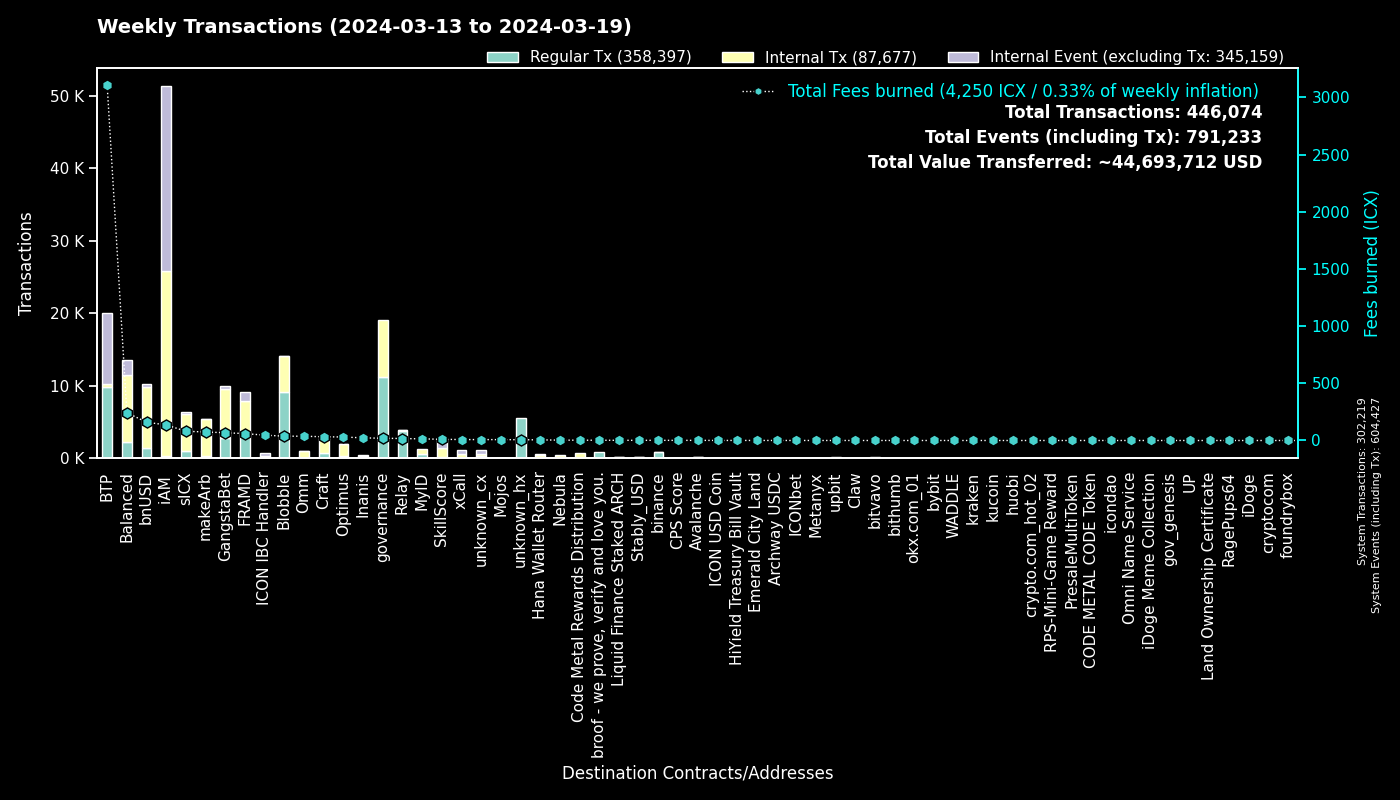

Data behind this chart, as committed beside it:
to, Regular Tx, Fees burned, to_def, Internal Tx, Internal Event (excluding Tx), group
0, 302201, 0.0, System, 18, 302208, System
cx00000000000000000000000000000000000000…, 11233, 19.86, governance, 7768, 0, governance
cxee7a00755a757e3c519a0616456030e33dc9d4…, 9839, 3100, BTP_2, 0, 9860, BTP
cxf14dea1cff7ceb29a46e6d04533a08f84441e4…, 4867, 20.57, Blobble Stake Token, 4977, 3, Blobble
cxf2ca3b655a782f39227934d37ff3b77f9b1ebc…, 4185, 17.08, Blobble, 0, 0, Blobble
cxca5faa5a71d986a2e84dd7e6f5ff791d29901e…, 3792, 16.3, Relay_4, 0, 0, Relay
cx2aa9b28a657e3121b75d3d4fe65e569398645d…, 3110, 49.54, FRAMD Token, 3525, 210, FRAMD
cx88fd7df7ddff82f7cc735c871dc519838cb235…, 1366, 159.9, bnUSD, 8470, 354, bnUSD
cxe5c2c460364acc5f8c1d5ca925930043d8d9c9…, 1116, 5.26, GangstaBet Crown, 1155, 0, GangstaBet
cx2609b924e33ef00b648a409245c7ea394c4678…, 991, 81, sICX, 5150, 285, sICX
cx69bcdf1753472c1444188ec3f5188657e30c83…, 859, 2.138, broof - we prove, verify and love you., 0, 0, broof - we prove, verify and love you.
hxb568381d35d3e7a6383200e8a0d30310af20b9…, 775, 0.9688, binance_hot, 0, 0, binance
cx66d4d90f5f113eba575bf793570135f9b10cec…, 749, 61.2, balanced_loans, 2059, 1215, Balanced
cx28b2ec885b50c8a93da752f2d0467a67127a70…, 476, 15.39, CROWN, 1751, 59, GangstaBet
cx5a0af85407c69945eb318d4ac18e9e84218416…, 423, 25.67, GangWar Simulation, 1359, 305, GangstaBet
cxba62bb61baf8dd8b6a04633fe33806547785a0…, 406, 12.56, MyID_3, 405, 0, MyID
cx32743b6f4588f5c1b025c5bb732ac623493654…, 357, 1.399, Craft, 357, 0, Craft
cxe65f3286902be43e00a5013cb1dc300ec8e51f…, 330, 74.32, makeArb, 5075, 48, makeArb
cxf61cd5a45dc9f91c15aa65831a30a90d59a096…, 322, 34.96, balanced_baln, 1449, 149, Balanced
cx14002628a4599380f391f708843044bc93dce2…, 276, 135.8, iAM Div, 25491, 25509, iAM
cx622bbab73698f37dbef53955fd3decffeb0b0c…, 259, 46.73, ICON IBC Handler, 68, 387, ICON IBC Handler
cxa0af3165c08318e988cb30993b3048335b94af…, 247, 8.891, balanced_dex, 674, 78, Balanced
cxd17316e24ee40f2ef8ed6f3a497311db1b3520…, 240, 4.296, GangstaVerse LootBox, 1212, 0, GangstaBet
cx384018e03aa8b739472c7a0645b70df97550e2…, 223, 5.49, GangstaBet, 220, 0, GangstaBet
cx21e94c08c03daee80c25d8ee3ea22a20786ec2…, 217, 39.68, balanced_router, 2551, 285, Balanced
cx694e8c9f1a05c8c3719f30d46b97697960e428…, 209, 1.972, MyID_2, 209, 0, MyID
cxd82fb5d3effecd8c9071a4bba3856ad7222c4b…, 161, 9.185, Balanced Savings, 469, 9, Balanced
hx3b7ec435da0ce79d6f61091dea59c6b7e985ed…, 155, 0.1938, unknown_hx, 0, 0, unknown_hx
cx7ecb16e4c143b95e01d05933c17cb986cfe618…, 145, 24.02, CraftRewards, 957, 13, Craft
cx10d59e8103ab44635190bd4139dbfd682fa2d0…, 136, 7.103, balanced_rewards, 258, 195, Balanced
cx30f18d26f45d990112a4cd4825c0b79af73aac…, 125, 10.87, Yetis, 1087, 1054, FRAMD
cx2dc662031f3d62bcdba4f63e9bf827767c8475…, 121, 10.22, SkillScore, 1290, 1302, SkillScore
cx57d7acf8b5114b787ecdd99ca460c2272e4d91…, 121, 2.526, NebulaPlanetToken, 151, 0, Nebula
hx0e7ce4398a56e5bc7ad49e787556786f00c8ed…, 116, 0.145, unknown_hx, 0, 0, unknown_hx
hxa390d24fdcba68515b492ffc553192802706a1…, 115, 0.1438, bitvavo_hot, 0, 0, bitvavo
cx8683d50b9f53275081e13b64fba9d6a56b7c57…, 112, 1.751, gangstabet_trade, 87, 0, GangstaBet
cxaa99a164586883eed0322d62a31946dfa9491f…, 110, 14.27, optimus_rewards, 301, 14, Optimus
cxe971c0a92c58db502e4a224efc6ba311eb1c17…, 108, 22.61, Inanis Treasury, 230, 30, Inanis
cx12a58f7ab2cf2b08b426c490a91a9cb03ea051…, 105, 3.857, unknown_cx, 0, 554, unknown_cx
hx85532472e789802a943bd34a8aeb86668bc232…, 100, 0.125, okx.com_01, 0, 0, okx.com_01
cx203d9cd2a669be67177e997b8948ce2c35caff…, 100, 16.96, balanced_dividends, 1143, 19, Balanced
hx6b91c8dea3114de74ecfa85908b875778c2b59…, 99, 0.1237, bybit, 0, 0, bybit
cxa07f426062a1384bdd762afa6a87d123fbc81c…, 98, 8.468, xCall, 543, 473, xCall
cx43e2eec79eb76293c298f2b17aec06097be606…, 92, 3.497, balanced_staking, 277, 41, Balanced
hx6d14b2b77a9e73c5d5804d43c7e3c3416648ae…, 87, 0.1087, bithumb_03, 0, 0, bithumb
hx68646780e14ee9097085f7280ab137c3633b4b…, 83, 0.1038, kraken_hot, 0, 0, kraken
cx2e6d0fc0eca04965d06038c8406093337f085f…, 82, 6.132, Craft, 504, 20, Craft
hxbb984f278abd66ae2155edbd91f8c87ce98411…, 82, 0.1025, kucoin, 0, 0, kucoin
cx334db6519871cb2bfd154cec0905ced4ea142d…, 78, 0.2779, unknown_cx, 0, 0, unknown_cx
cx9c4698411c6d9a780f605685153431dcda0460…, 72, 0.6963, Auction, 206, 1, Craft
cx28497aef34ec44ad2be9249daddfbe34b54f30…, 67, 0.9175, Balanced Bribe, 67, 0, Balanced
cx7b1843b7ef5368a080ccf59c0a9d1bdec474f9…, 66, 3.932, optimus_dividends, 578, 0, Optimus
cxb6be11a27f21ad82c7475aa215e3635fafd7f1…, 64, 0.7481, gangstabet_game, 293, 0, GangstaBet
hx05a1d1c125186389be9fd5d31d6ad6c5ef4188…, 58, 0.0725, unknown_hx, 0, 0, unknown_hx
hx133323c2e990994816b548a9e7eb080a5eac80…, 58, 0.0725, unknown_hx, 0, 0, unknown_hx
hxd9fb974459fe46eb9d5a7c438f17ae6e75c0f2…, 56, 0.07, huobi, 0, 0, huobi
cx6139a27c15f1653471ffba0b4b88dc15de7e32…, 55, 8.868, gangstabet_token, 763, 37, GangstaBet
hx294c5d0699615fc8d92abfe464a2601612d11b…, 54, 0.0675, crypto.com_hot_02, 0, 0, crypto.com_hot_02
cx85954d0dae92b63bf5cba03a59ca4ffe687bad…, 50, 0.3372, NebulaMultiToken, 57, 0, Nebula
hx2f2f9ccfc4286eacbcff4fee22f52bef409905…, 46, 0.0575, unknown_hx, 0, 0, unknown_hx
... 1,591 more rows
